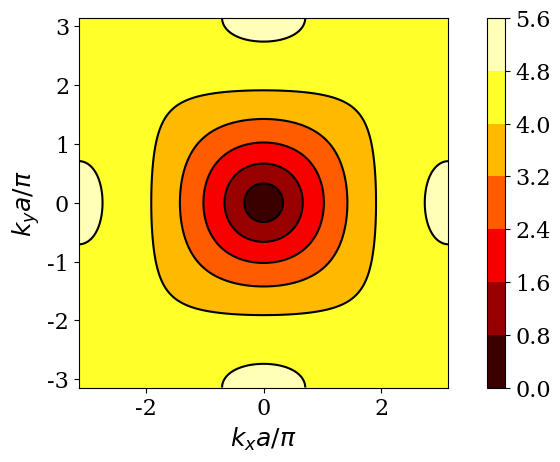

Reproduce this figure in Python. (Note: this script raises an exception after producing the figure.)
# -*- coding: utf-8 -*-
"""
Compute the dispersion curves for a spring mass
lattice with square cells of side $a$ and $b$
and spring  cosntants $c_1$, $c_2$, and $c_d$
for horizontal, vertical and diagonal springs.

[redacted]
@date: October 14, 2014
"""
import numpy as np
import scipy.linalg as LA
import matplotlib.pyplot as plt
from matplotlib import rcParams

rcParams['font.family'] = 'serif'
rcParams['font.size'] = 16

def disp_rel(kx_vec, ky_vec, w1, w2, wd):
    m, n = kx_vec.shape
    omega = np.zeros((2, m, n))
    for i in range(m):
        for j in range(n):
            kx = kx_vec[i,j]
            ky = ky_vec[i,j]

            val1 = 8*w1**2*np.sin(0.5*kx)**2 + 4*wd**2*(np.sin(0.5*kx + 0.5*ky)**2 +
                                                        np.sin(0.5*kx - 0.5*ky)**2)

            val2 = 8*w2**2*np.sin(0.5*ky)**2 + 4*wd**2*(np.sin(0.5*kx + 0.5*ky)**2 +
                                                        np.sin(0.5*kx - 0.5*ky)**2)

            omega[:,i,j] = [val1, val2]
        
    return omega

m = 1.  # Mass
c1 = 1.  # Horizontal spring
c2 = 1.  # Vertical spring
cd =  1. # Diagonal spring
w1 = np.sqrt(c1/m)
w2 = np.sqrt(c2/m)
wd = np.sqrt(cd/m)

kx_vec, ky_vec = np.mgrid[-np.pi: np.pi: 201j, -np.pi: np.pi: 201j]
omega = disp_rel(kx_vec, ky_vec, w1, w2, wd)
omega = np.abs(omega)
omega = np.sqrt(omega[0,:,:] + omega[1,:,:])

plt.close('all')
plt.figure()
plt.contourf(kx_vec, ky_vec, omega, cmap='hot')
plt.colorbar()
plt.contour(kx_vec, ky_vec, omega, colors='k')
plt.axis('image')
plt.xlabel(r"$k_x a/\pi$", size=18)
plt.ylabel(r"$k_y a/\pi$", size=18)
plt.savefig("Notes/img/square-diag-cd=%g.pdf"%cd, bbox="tight")


#%% Plot in the contour of the irreducible Brillouin zone
plt.figure()
k = np.sqrt(kx_vec**2 + ky_vec**2)
xaxis = range(0,301)
# Vertical lines
ymax = 14
plt.plot([0,0], [0,ymax], 'gray')
plt.plot([100,100], [0,ymax], 'gray')
plt.plot([200,200], [0,ymax], 'gray')
# Parts of the plot
plt.plot(xaxis[0:101], omega[100::,100], 'k', lw=2)
plt.plot(xaxis[100:201], omega[-1,100::], 'k', lw=2)
plt.plot(xaxis[200:301], omega.diagonal()[0:101], 'k', lw=2)
plt.xticks([0, 100, 200, 300], [r"$\Gamma$", r"$X$", r"$M$", r"$\Gamma$"])
plt.savefig("Notes/img/square-diag-irreducible-cd=%g.pdf"%cd, bbox="tight")
plt.ylim(0, ymax)

plt.show()
